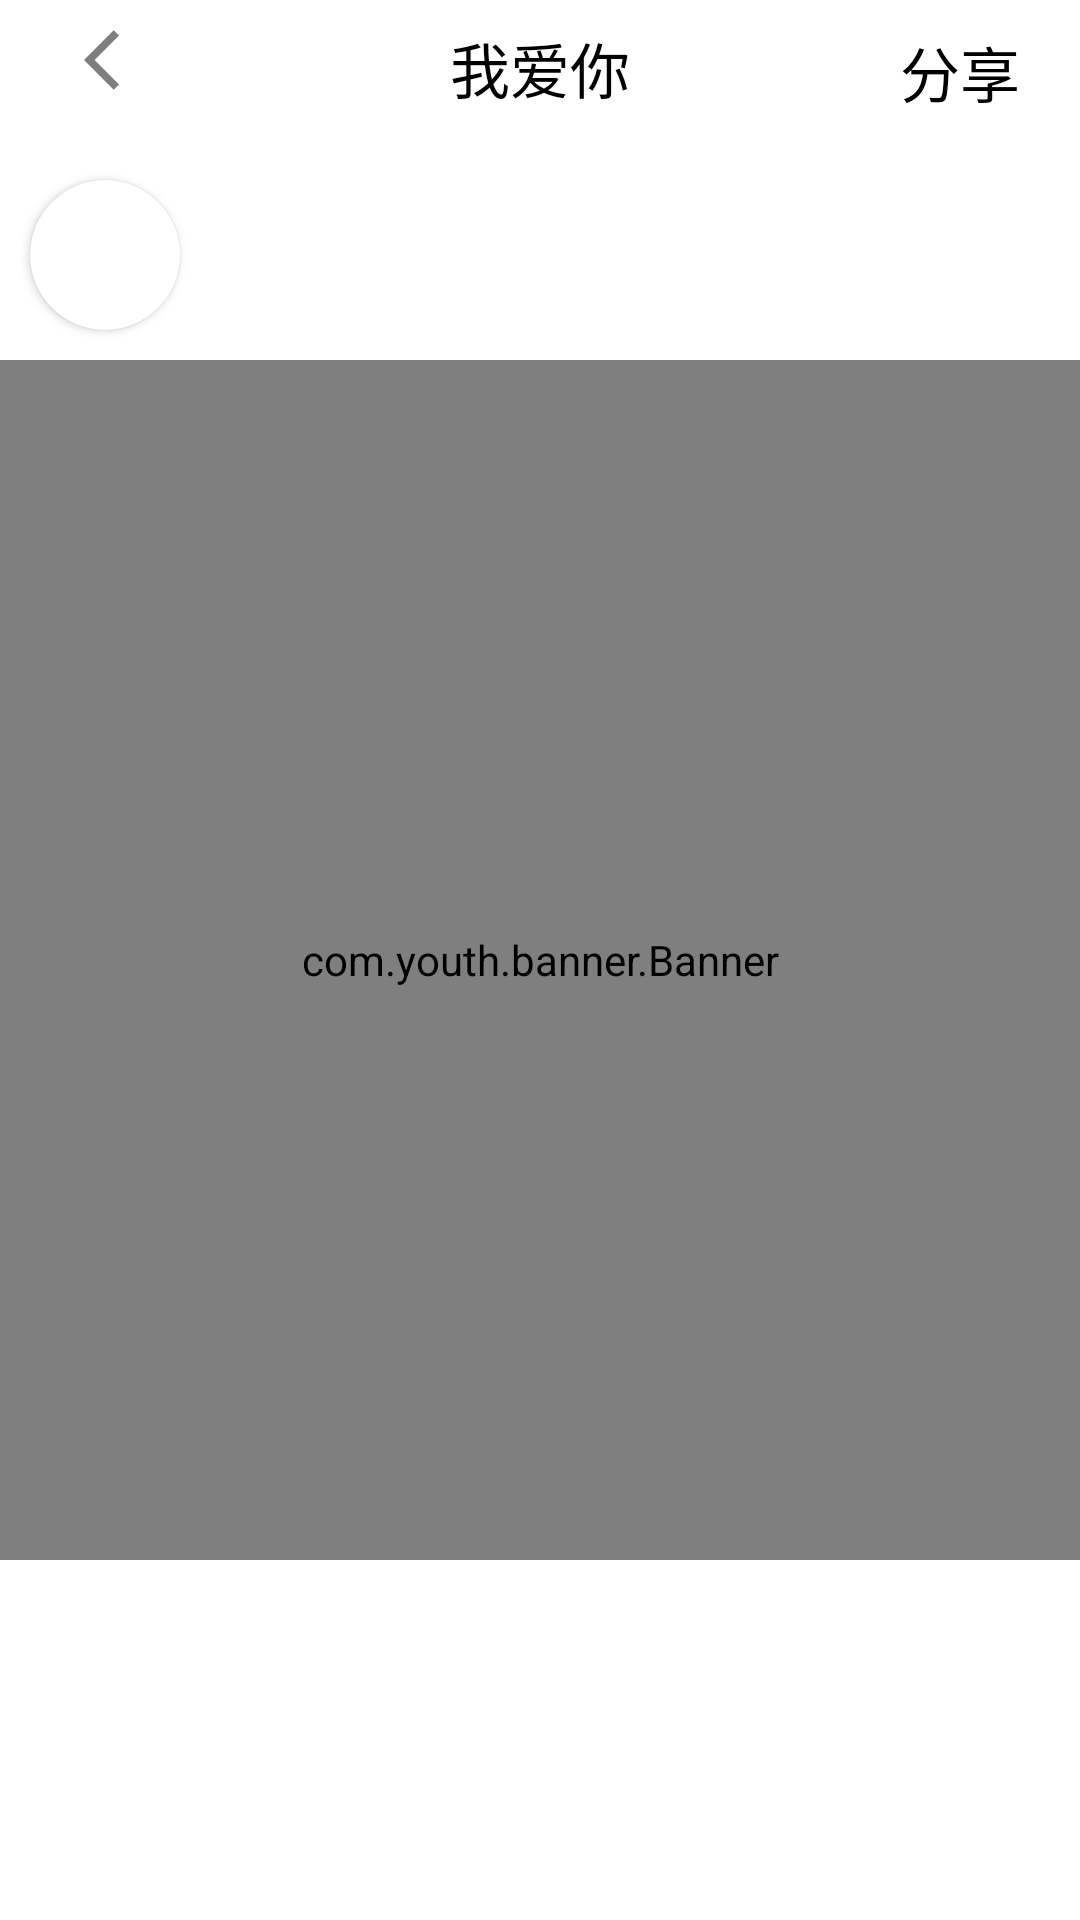

Here is an Android app screen rendered from its layout file. Give the layout XML and the strings, colors and styles it references.
<!-- AndroidManifest.xml: application theme Theme.TwoCats -->
<!-- res/layout/activity_detail.xml -->
<?xml version="1.0" encoding="utf-8"?>
<LinearLayout xmlns:android="http://schemas.android.com/apk/res/android"
    android:layout_width="match_parent"
    android:layout_height="match_parent"
    android:orientation="vertical"
    xmlns:app="http://schemas.android.com/apk/res-auto">
    <RelativeLayout
        android:id="@+id/include"
        android:layout_width="match_parent"
        android:layout_height="50dp"
        app:layout_constraintTop_toTopOf="parent"
        >

        <ImageButton
            android:layout_marginTop="8dp"
            android:id="@+id/bt1"
            android:layout_width="80sp"
            android:layout_height="wrap_content"
            android:background="#0000"
            android:src="@drawable/ic_baseline_arrow_back_ios_24"
            android:textColor="@color/black"
            android:textSize="20dp" />

        <TextView
            android:id="@+id/user_name"
            android:layout_width="wrap_content"
            android:layout_height="wrap_content"
            android:layout_centerHorizontal="true"
            android:layout_marginTop="8dp"
            android:text="我爱你"
            android:textColor="@color/black"
            android:textSize="20dp" />
        <Button
            android:textColor="@color/black"
            android:id="@+id/bt2"
            android:layout_width="80sp"
            android:layout_height="wrap_content"
            android:background="#0000"
            android:text="分享"
            android:textSize="20dp"
            android:layout_alignParentRight="true"/>
    </RelativeLayout>
    <androidx.core.widget.NestedScrollView
        android:id="@+id/nestedScrollView"
        android:layout_width="match_parent"
        android:layout_height="match_parent"
        android:fillViewport="true"
        >

        <LinearLayout
            android:layout_width="match_parent"
            android:layout_height="match_parent"
            android:orientation="vertical">
            <RelativeLayout
                android:layout_width="match_parent"
                android:layout_height="wrap_content">
                <androidx.cardview.widget.CardView
                    android:layout_margin="10dp"
                    android:layout_width="50dp"
                    android:layout_height="50dp"
                    app:cardCornerRadius="25dp"
                    android:id="@+id/cardView_img"
                    >
                    <ImageView
                        android:scaleType="fitXY"
                        android:id="@+id/user_head"
                        android:layout_width="match_parent"
                        android:layout_height="match_parent"/>
                </androidx.cardview.widget.CardView>

                <TextView
                    android:textColor="@color/black"
                    android:textSize="15sp"
                    android:id="@+id/user_name1"
                    android:layout_width="wrap_content"
                    android:layout_height="wrap_content"
                    android:layout_centerVertical="true"
                    android:layout_toEndOf="@id/cardView_img" />
            </RelativeLayout>
            <com.youth.banner.Banner
                android:id="@+id/banner"
                android:layout_width="match_parent"
                android:layout_height="400dp" />
            <TextView
                android:layout_margin="10dp"
                android:textColor="@color/black"
                android:textSize="20sp"
                android:id="@+id/title"
                android:layout_width="match_parent"
                android:layout_height="wrap_content"/>
            <RelativeLayout
                android:layout_width="match_parent"
                android:layout_height="wrap_content"
                android:descendantFocusability="blocksDescendants">

                <androidx.recyclerview.widget.RecyclerView
                    android:id="@+id/recycler_view"
                    android:layout_width="match_parent"
                    android:layout_height="match_parent"
                    android:overScrollMode="never"
                    android:padding="4dp" />
            </RelativeLayout>
        </LinearLayout>
    </androidx.core.widget.NestedScrollView>
    <LinearLayout
        app:layout_constraintBottom_toBottomOf="@id/nestedScrollView"
        android:layout_width="match_parent"
        android:layout_height="wrap_content"
        android:orientation="horizontal"
        >
        <TextView
            android:text="1111111"
            android:layout_width="wrap_content"
            android:layout_height="wrap_content"/>
    </LinearLayout>
</LinearLayout>
<!-- resources referenced by this layout -->
<resources>
  <color name="black">#FF000000</color>
  <!-- drawable ic_baseline_arrow_back_ios_24 (drawable) -->
  <vector android:height="24dp" android:tint="#7E7E7E"
      android:viewportHeight="24" android:viewportWidth="24"
      android:width="24dp" xmlns:android="http://schemas.android.com/apk/res/android">
      <path android:fillColor="@android:color/white" android:pathData="M11.67,3.87L9.9,2.1 0,12l9.9,9.9 1.77,-1.77L3.54,12z"/>
  </vector>
  <style name="Theme.TwoCats" parent="Theme.MaterialComponents.DayNight.DarkActionBar">
          
          <item name="colorPrimary">@color/purple_500</item>
          <item name="colorPrimaryVariant">@color/purple_700</item>
          <item name="colorOnPrimary">@color/white</item>
          
          <item name="colorSecondary">@color/teal_200</item>
          <item name="colorSecondaryVariant">@color/teal_700</item>
          <item name="colorOnSecondary">@color/black</item>
          
          <item name="android:statusBarColor" tools:targetApi="l">?attr/colorPrimaryVariant</item>
          
      </style>
  <color name="purple_500">#FF6200EE</color>
  <color name="purple_700">#FF3700B3</color>
  <color name="white">#FFFFFFFF</color>
  <color name="teal_200">#FF03DAC5</color>
  <color name="teal_700">#FF018786</color>
</resources>
